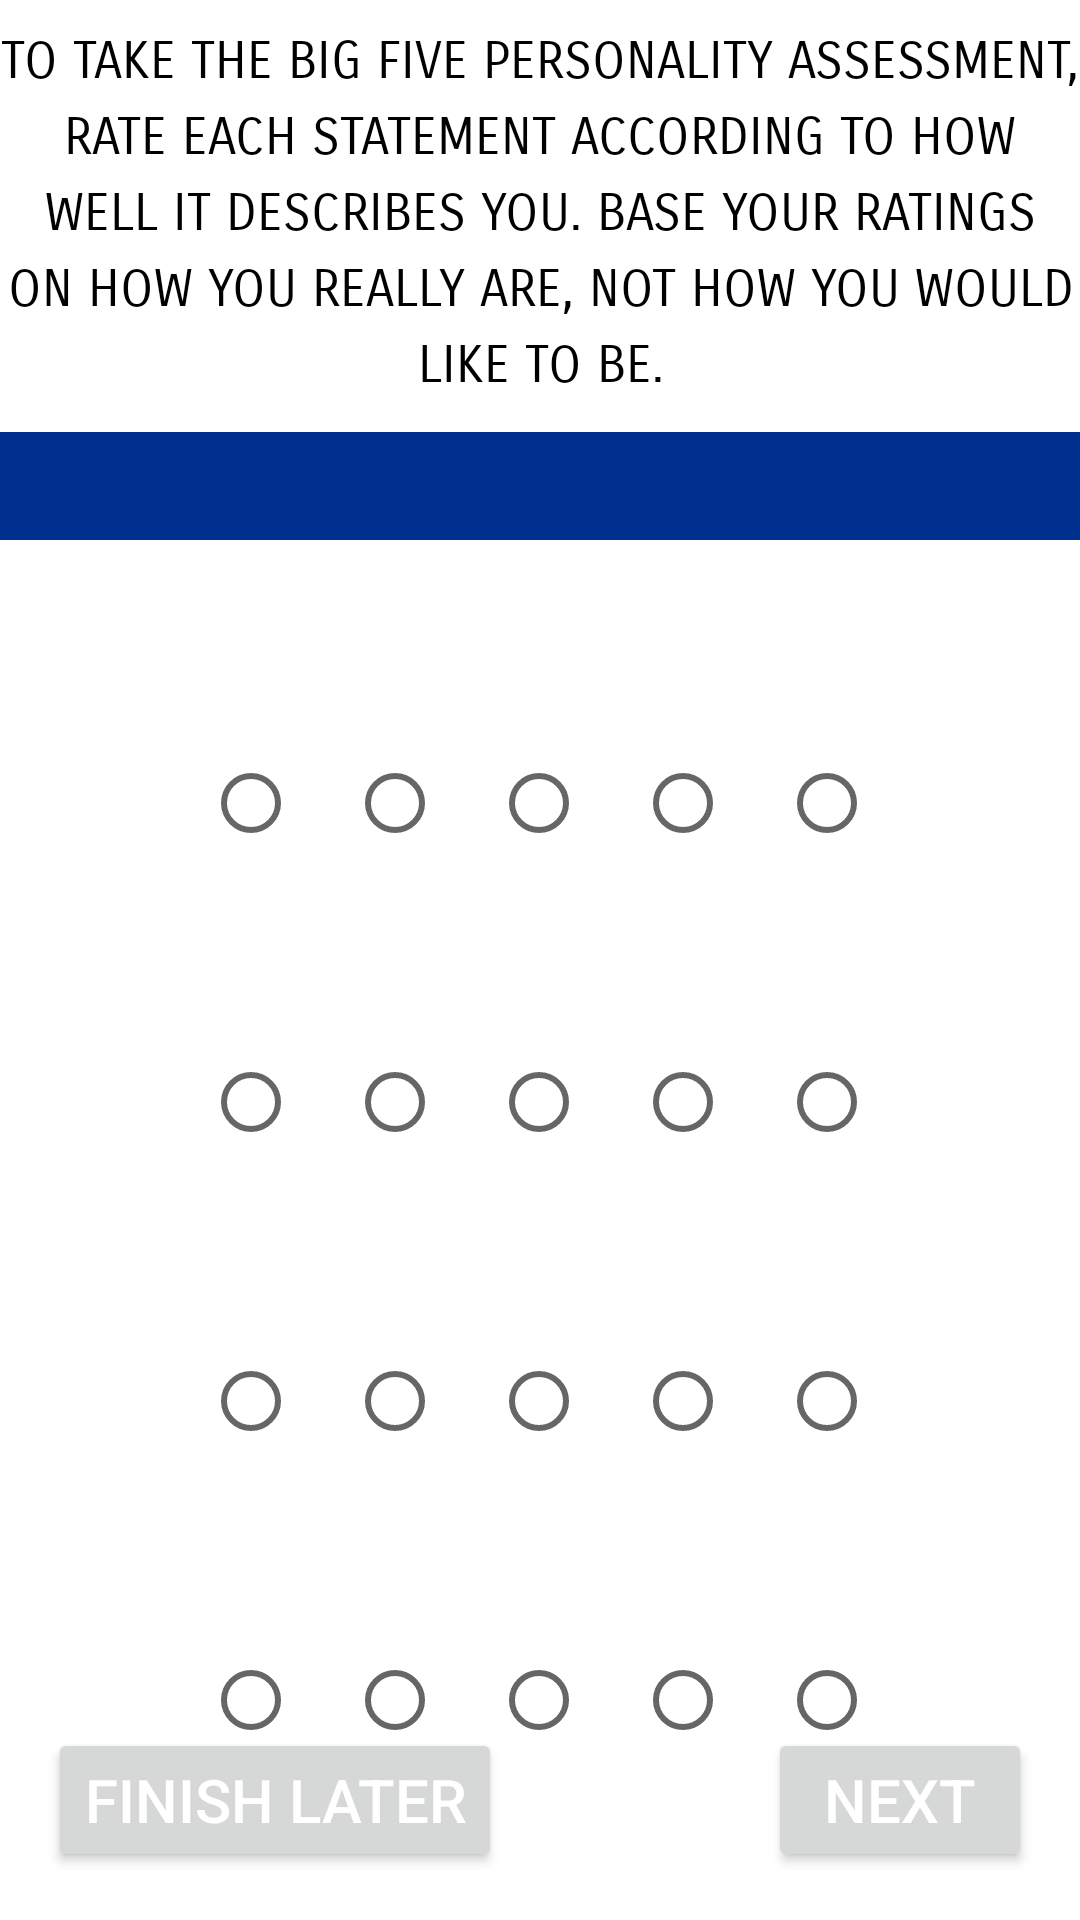

Produce the Android XML layout that renders to this screen, including the resource entries it uses.
<!-- AndroidManifest.xml: application theme Theme.CareerGuidance -->
<!-- res/layout/activity_main3.xml -->
<?xml version="1.0" encoding="utf-8"?>
<androidx.constraintlayout.widget.ConstraintLayout xmlns:android="http://schemas.android.com/apk/res/android"
    xmlns:app="http://schemas.android.com/apk/res-auto"
    xmlns:tools="http://schemas.android.com/tools"
    android:layout_width="match_parent"
    android:layout_height="match_parent"
    tools:context=".Activity.Activities.MainActivity">


    <TextView
        android:id="@+id/title_home"
        android:layout_width="wrap_content"
        android:layout_height="wrap_content"
        android:layout_marginTop="10dp"
        android:fontFamily="sans-serif-smallcaps"
        android:lineSpacingExtra="5sp"
        android:text="@string/home_title"
        android:textAlignment="center"
        android:textColor="@color/black"
        android:textSize="17sp"
        android:typeface="normal"
        app:layout_constraintBottom_toTopOf="@+id/toolbar"
        app:layout_constraintEnd_toEndOf="parent"
        app:layout_constraintHorizontal_bias="0.489"
        app:layout_constraintStart_toStartOf="parent"
        app:layout_constraintTop_toTopOf="parent" />


    <androidx.appcompat.widget.Toolbar
        android:id="@+id/toolbar"
        android:layout_width="414dp"
        android:layout_height="36dp"
        android:layout_marginTop="12dp"
        android:background="?attr/colorPrimary"
        android:minHeight="?attr/actionBarSize"
        android:theme="?attr/actionBarTheme"
        app:layout_constraintEnd_toEndOf="parent"
        app:layout_constraintHorizontal_bias="0.666"
        app:layout_constraintStart_toStartOf="parent"
        app:layout_constraintTop_toBottomOf="@+id/title_home" />

    <TextView
        android:id="@+id/q1"
        android:layout_width="wrap_content"
        android:layout_height="wrap_content"
        android:layout_marginTop="32dp"
        android:fontFamily="sans-serif-smallcaps"
        android:textAlignment="center"
        android:textColor="#000000"
        android:textSize="18sp"
        android:textStyle="bold"
        app:layout_constraintEnd_toEndOf="parent"
        app:layout_constraintHorizontal_bias="0.497"
        app:layout_constraintStart_toStartOf="parent"
        app:layout_constraintTop_toBottomOf="@+id/toolbar" />

    <RadioGroup
        android:id="@+id/gr1"
        android:layout_width="wrap_content"
        android:layout_height="0dp"
        android:layout_marginStart="15dp"
        android:layout_marginTop="10dp"
        android:orientation="horizontal"
        app:layout_constraintEnd_toEndOf="parent"
        app:layout_constraintStart_toStartOf="parent"
        app:layout_constraintTop_toBottomOf="@+id/q1">

        <RadioButton
            android:id="@+id/e1"
            android:layout_width="wrap_content"
            android:layout_height="wrap_content"
            tools:ignore="DuplicateSpeakableTextCheck" />

        <RadioButton
            android:id="@+id/e2"
            android:layout_width="wrap_content"
            android:layout_height="wrap_content" />

        <RadioButton
            android:id="@+id/e3"
            android:layout_width="wrap_content"
            android:layout_height="wrap_content" />

        <RadioButton
            android:id="@+id/e4"
            android:layout_width="wrap_content"
            android:layout_height="wrap_content" />

        <RadioButton
            android:id="@+id/e5"
            android:layout_width="wrap_content"
            android:layout_height="wrap_content" />
    </RadioGroup>

    <TextView
        android:id="@+id/q2"
        android:layout_width="wrap_content"
        android:layout_height="wrap_content"
        android:layout_marginTop="20dp"
        android:fontFamily="sans-serif-smallcaps"
        android:textColor="#000000"
        android:textAlignment="center"

        android:textSize="18sp"
        android:textStyle="bold"
        app:layout_constraintEnd_toEndOf="parent"
        app:layout_constraintStart_toStartOf="parent"
        app:layout_constraintTop_toBottomOf="@+id/gr1" />

    <RadioGroup
        android:id="@+id/gr2"
        android:layout_width="wrap_content"
        android:layout_height="0dp"
        android:layout_marginStart="15dp"
        android:layout_marginTop="10dp"
        android:orientation="horizontal"
        app:layout_constraintEnd_toEndOf="parent"
        app:layout_constraintStart_toStartOf="parent"
        app:layout_constraintTop_toBottomOf="@+id/q2">

        <RadioButton
            android:id="@+id/a1"
            android:layout_width="wrap_content"
            android:layout_height="wrap_content" />

        <RadioButton
            android:id="@+id/a2"
            android:layout_width="wrap_content"
            android:layout_height="wrap_content" />

        <RadioButton
            android:id="@+id/a3"
            android:layout_width="wrap_content"
            android:layout_height="wrap_content" />

        <RadioButton
            android:id="@+id/a4"
            android:layout_width="wrap_content"
            android:layout_height="wrap_content" />

        <RadioButton
            android:id="@+id/a5"
            android:layout_width="wrap_content"
            android:layout_height="wrap_content" />
    </RadioGroup>

    <TextView
        android:id="@+id/q3"
        android:layout_width="wrap_content"
        android:layout_height="wrap_content"
        android:layout_marginTop="20dp"
        android:fontFamily="sans-serif-smallcaps"
        android:textColor="#000000"
        android:textSize="18sp"
        android:textAlignment="center"

        android:textStyle="bold"
        app:layout_constraintEnd_toEndOf="parent"
        app:layout_constraintStart_toStartOf="parent"
        app:layout_constraintTop_toBottomOf="@+id/gr2" />

    <RadioGroup
        android:id="@+id/gr3"
        android:layout_width="wrap_content"
        android:layout_height="0dp"
        android:layout_marginStart="15dp"
        android:layout_marginTop="10dp"
        android:orientation="horizontal"
        app:layout_constraintEnd_toEndOf="parent"
        app:layout_constraintStart_toStartOf="parent"
        app:layout_constraintTop_toBottomOf="@+id/q3">

        <RadioButton
            android:id="@+id/c1"
            android:layout_width="wrap_content"
            android:layout_height="wrap_content" />

        <RadioButton
            android:id="@+id/c2"
            android:layout_width="wrap_content"
            android:layout_height="wrap_content" />

        <RadioButton
            android:id="@+id/c3"
            android:layout_width="wrap_content"
            android:layout_height="wrap_content" />

        <RadioButton
            android:id="@+id/c4"
            android:layout_width="wrap_content"
            android:layout_height="wrap_content" />

        <RadioButton
            android:id="@+id/c5"
            android:layout_width="wrap_content"
            android:layout_height="wrap_content" />
    </RadioGroup>

    <TextView
        android:id="@+id/q4"
        android:layout_width="wrap_content"
        android:layout_height="wrap_content"
        android:layout_marginTop="20dp"
        android:fontFamily="sans-serif-smallcaps"
        android:textColor="#000000"
        android:textSize="18sp"
        android:textAlignment="center"

        android:textStyle="bold"
        app:layout_constraintEnd_toEndOf="parent"
        app:layout_constraintStart_toStartOf="parent"
        app:layout_constraintTop_toBottomOf="@+id/gr3" />

    <RadioGroup
        android:id="@+id/gr4"
        android:layout_width="wrap_content"
        android:layout_height="0dp"
        android:layout_marginStart="15dp"
        android:layout_marginTop="10dp"
        android:orientation="horizontal"
        app:layout_constraintEnd_toEndOf="parent"
        app:layout_constraintStart_toStartOf="parent"
        app:layout_constraintTop_toBottomOf="@+id/q4">

        <RadioButton
            android:id="@+id/n1"
            android:layout_width="wrap_content"
            android:layout_height="wrap_content" />

        <RadioButton
            android:id="@+id/n2"
            android:layout_width="wrap_content"
            android:layout_height="wrap_content" />

        <RadioButton
            android:id="@+id/n3"
            android:layout_width="wrap_content"
            android:layout_height="wrap_content" />

        <RadioButton
            android:id="@+id/n4"
            android:layout_width="wrap_content"
            android:layout_height="wrap_content" />

        <RadioButton
            android:id="@+id/n5"
            android:layout_width="wrap_content"
            android:layout_height="wrap_content" />
    </RadioGroup>

    <TextView
        android:id="@+id/q5"
        android:layout_width="wrap_content"
        android:layout_height="wrap_content"
        android:layout_marginTop="20dp"
        android:fontFamily="sans-serif-smallcaps"
        android:textColor="#000000"
        android:textSize="18sp"
        android:textAlignment="center"

        android:textStyle="bold"
        app:layout_constraintEnd_toEndOf="parent"
        app:layout_constraintStart_toStartOf="parent"
        app:layout_constraintTop_toBottomOf="@+id/gr4" />

    <RadioGroup
        android:id="@+id/gr5"
        android:layout_width="wrap_content"
        android:layout_height="0dp"
        android:layout_marginStart="15dp"
        android:layout_marginTop="10dp"
        android:orientation="horizontal"
        app:layout_constraintEnd_toEndOf="parent"
        app:layout_constraintStart_toStartOf="parent"
        app:layout_constraintTop_toBottomOf="@+id/q5">

        <RadioButton
            android:id="@+id/o1"
            android:layout_width="wrap_content"
            android:layout_height="wrap_content" />

        <RadioButton
            android:id="@+id/o2"
            android:layout_width="wrap_content"
            android:layout_height="wrap_content" />

        <RadioButton
            android:id="@+id/o3"
            android:layout_width="wrap_content"
            android:layout_height="wrap_content" />

        <RadioButton
            android:id="@+id/o4"
            android:layout_width="wrap_content"
            android:layout_height="wrap_content" />

        <RadioButton
            android:id="@+id/o5"
            android:layout_width="wrap_content"
            android:layout_height="wrap_content" />
    </RadioGroup>

    <Button
        android:id="@+id/next"
        android:layout_width="wrap_content"
        android:layout_height="wrap_content"
        android:layout_marginEnd="16dp"
        android:layout_marginBottom="16dp"
        android:text="@string/next"
        android:textSize="20sp"
        android:textColor="@color/white"
        app:layout_constraintBottom_toBottomOf="parent"
        app:layout_constraintEnd_toEndOf="parent" />

    <Button
        android:id="@+id/back"
        android:layout_width="wrap_content"
        android:layout_height="wrap_content"
        android:layout_marginStart="16dp"
        android:layout_marginBottom="16dp"
        android:text="FINISH LATER"
        android:textColor="@color/white"
        android:textSize="20sp"
        app:layout_constraintBottom_toBottomOf="parent"
        app:layout_constraintStart_toStartOf="parent" />

    <TextView
        android:id="@+id/nav"
        android:layout_width="wrap_content"
        android:layout_height="wrap_content"
        android:layout_marginTop="24dp"
        android:textAlignment="center"
        android:textStyle="bold"
        android:textSize="20sp"
        android:text="5/6"
        android:fontFamily="sans-serif-smallcaps"
        app:layout_constraintEnd_toEndOf="parent"
        app:layout_constraintStart_toStartOf="parent"
        app:layout_constraintTop_toBottomOf="@+id/gr5" />

</androidx.constraintlayout.widget.ConstraintLayout>
<!-- resources referenced by this layout -->
<resources>
  <color name="black">#FF000000</color>
  <color name="white">#FFFFFFFF</color>
  <string name="home_title">TO TAKE THE BIG FIVE PERSONALITY ASSESSMENT, RATE EACH STATEMENT ACCORDING TO HOW WELL IT DESCRIBES YOU. BASE YOUR RATINGS ON HOW YOU REALLY ARE, NOT HOW YOU WOULD LIKE TO BE.</string>
  <string name="next">NEXT</string>
  <style name="Theme.CareerGuidance" parent="Theme.MaterialComponents.DayNight.NoActionBar">
          
          <item name="colorPrimary">@color/dark_blue</item>
          <item name="colorPrimaryVariant">@color/navy_blue</item>
          <item name="colorOnPrimary">@color/black</item>
          
  
          <item name="windowActionBar">false</item>
          <item name="windowNoTitle">true</item>
          <item name="colorSecondary">@color/blue</item>
          <item name="colorSecondaryVariant">@color/navy_blue</item>
          <item name="colorOnSecondary">@color/black</item>
          
          <item name="android:statusBarColor" tools:targetApi="l">?attr/colorPrimaryVariant</item>
          
      </style>
  <color name="dark_blue">#00308F</color>
  <color name="navy_blue">#4141B3</color>
  <color name="blue">#0000FF</color>
</resources>
